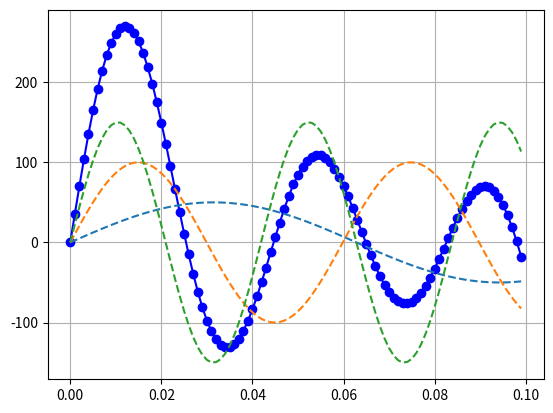
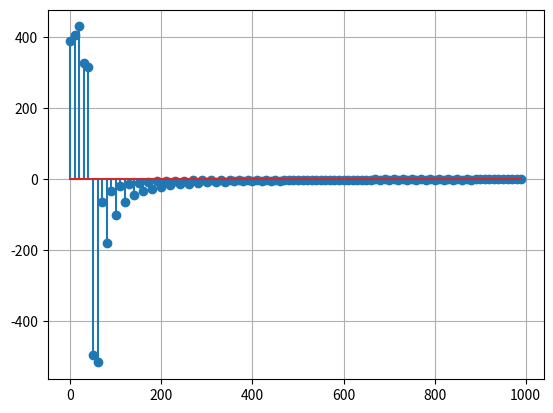
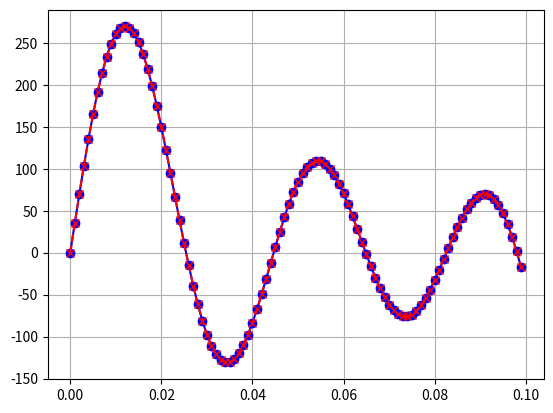

Write Python code to recreate these figures, in order.
import numpy as np
import matplotlib.pyplot as plt

def s(n, size):
    if n == 0:
        return np.sqrt(1/size)
    return np.sqrt(2/size)

def create_DCT_matrix(size):
    output_matrix = np.zeros((size, size))
    w = lambda k, n: s(k, size) * np.cos(np.pi * k/size * (n+0.5))
    for row in range(size):
        for column in range(size):
            output_matrix[row][column] = w(row, column)
    return output_matrix

def create_IDCT_matrix(size):
    return create_DCT_matrix(size).transpose()

N = 100
SAMPLING_FREQ = 1000

t = np.arange(0, N * 1/SAMPLING_FREQ, 1/SAMPLING_FREQ)

sine_1 = lambda x: 50 * np.sin(x * 50)
sine_2 = lambda x: 100 * np.sin(x * 105)
sine_3 = lambda x: 150 * np.sin(x * 150)

signal = np.zeros(N)

for i in range(N):
    current_time = t[i]
    signal[i] = sine_1(current_time) + sine_2(current_time) + sine_3(current_time)

fig, ax = plt.subplots()
ax.grid()
ax.plot(t, signal, 'b-o',
        t, sine_1(t), '--',
        t, sine_2(t), '--',
        t, sine_3(t), '--')
plt.show()

dct = create_DCT_matrix(N)
idct = create_IDCT_matrix(N)

if(False):
    for i in range(N):
        print(f"i = {i}\n{dct[i]}\n{idct[:,i]}")


y = np.matmul(dct, signal)
f = np.arange(0, N) * SAMPLING_FREQ / N

fig, ax = plt.subplots()
ax.grid()
ax.stem(f, y)
plt.show()

reconstructed_signal = np.matmul(idct, y)

fig, ax = plt.subplots()
ax.grid()
ax.plot(t, signal, 'b-o',
        t, reconstructed_signal, 'r--x')
plt.show()


